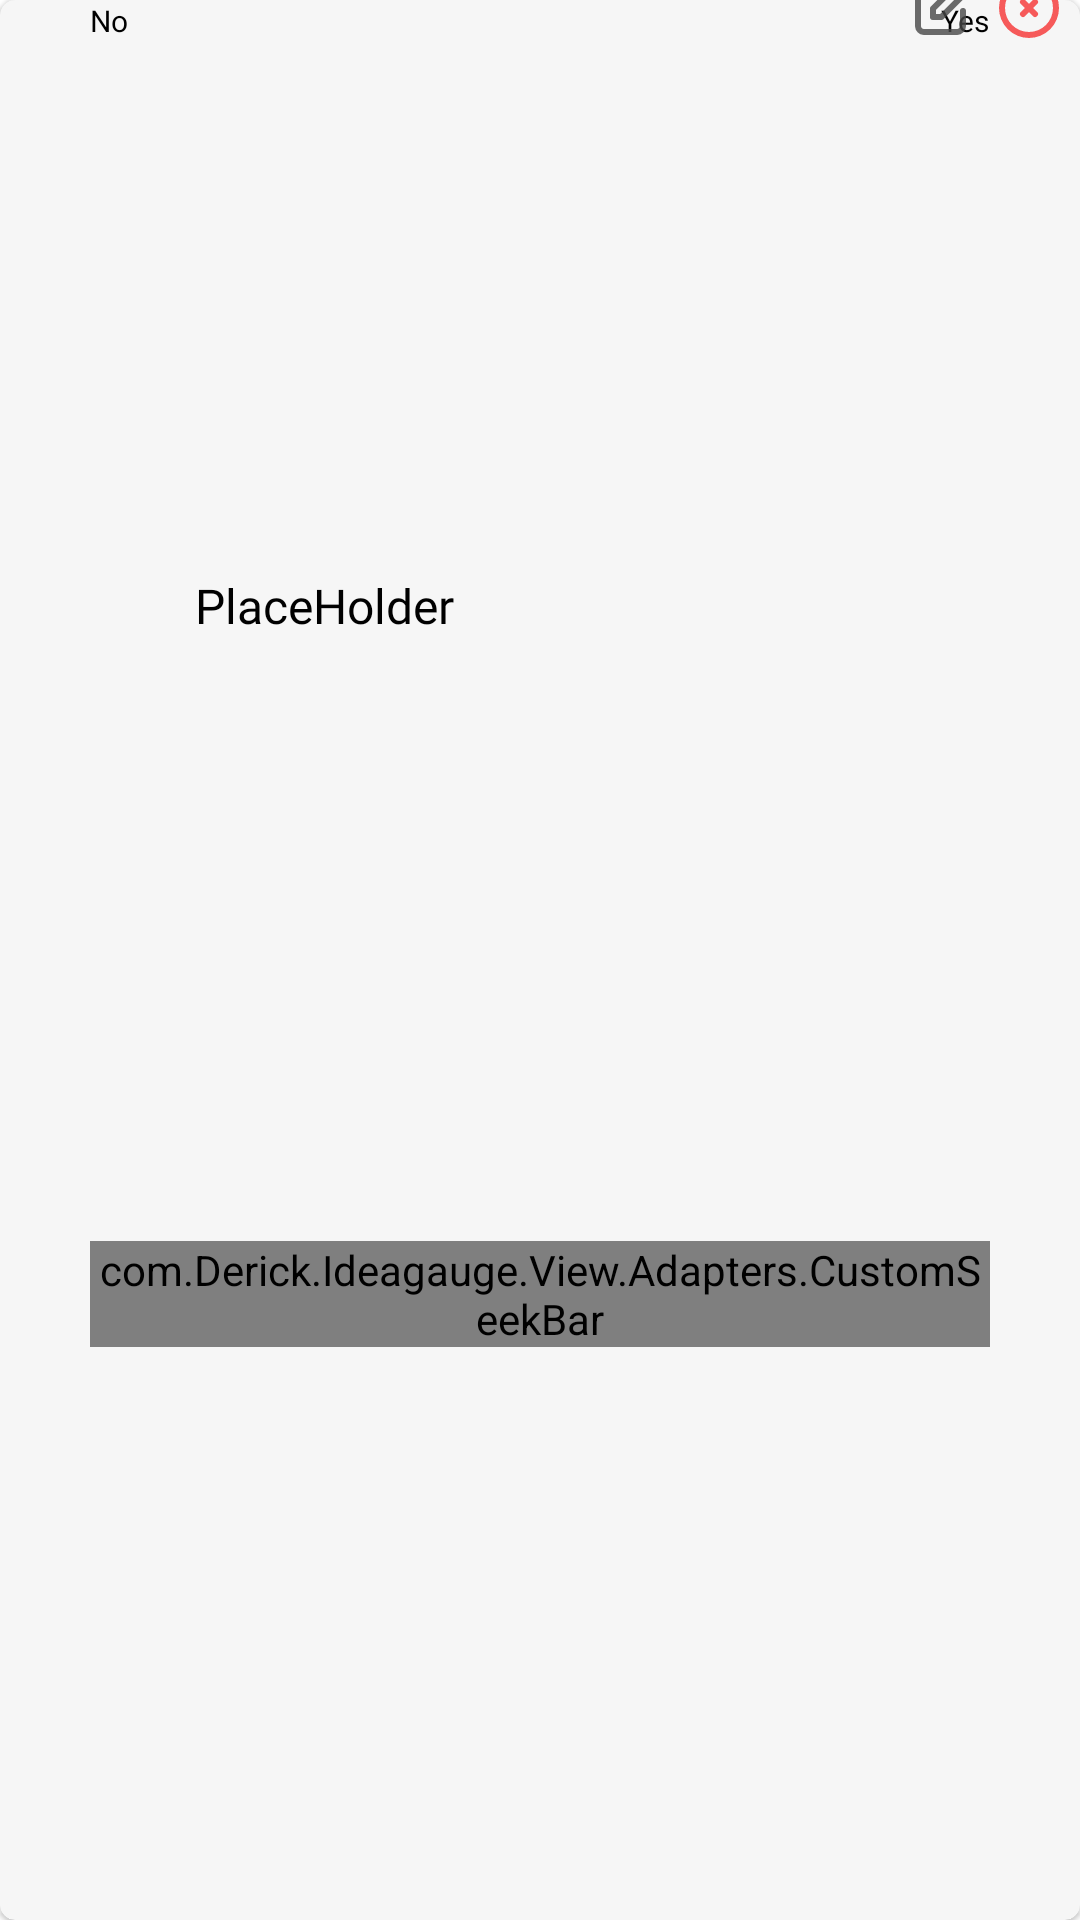

Here is an Android app screen rendered from its layout file. Give the layout XML and the strings, colors and styles it references.
<!-- AndroidManifest.xml: application theme Theme.BusinessIdeasEvaluator -->
<!-- res/layout/own_criteria_rec_card.xml -->
<?xml version="1.0" encoding="utf-8"?>
<androidx.cardview.widget.CardView xmlns:android="http://schemas.android.com/apk/res/android"
    android:layout_width="match_parent"
    android:layout_height="wrap_content"
    android:layout_marginVertical="10dp"
    android:layout_marginHorizontal="15dp"
    app:cardBackgroundColor="#F6F6F6"
    xmlns:app="http://schemas.android.com/apk/res-auto"
    app:cardCornerRadius="5dp"
    app:cardElevation="1dp">
    <androidx.constraintlayout.widget.ConstraintLayout
        android:layout_width="match_parent"
        android:layout_height="match_parent">
        <TextView
            android:id="@+id/questionName"
            android:layout_width="wrap_content"
            android:layout_height="wrap_content"
            android:text="PlaceHolder"
            app:layout_constraintStart_toStartOf="@id/customSeekBar"
            android:layout_marginStart="35dp"
            app:layout_constraintBottom_toTopOf="@id/customSeekBar"
            app:layout_constraintTop_toTopOf="parent"
            android:textSize="16sp"
            android:fontFamily="@font/open_sans_regular"
            android:textColor="@color/black"
            android:maxWidth="200dp"
            android:layout_marginTop="5dp"
            android:layout_marginBottom="10dp"
            />
        <TextView
            android:id="@+id/negativeOption"
            android:layout_width="wrap_content"
            android:layout_height="match_parent"
            android:text="No"
            android:textSize="10sp"
            android:textColor="@color/black"
            app:layout_constraintBottom_toTopOf="@id/customSeekBar"
            app:layout_constraintStart_toStartOf="@id/customSeekBar"
            />
        <TextView
            android:id="@+id/positiveOption"
            android:layout_width="wrap_content"
            android:layout_height="match_parent"
            android:text="Yes"
            android:textSize="10sp"
            android:textColor="@color/black"
            app:layout_constraintBottom_toTopOf="@id/customSeekBar"
            app:layout_constraintEnd_toEndOf="@id/customSeekBar"
            />
        <com.Derick.Ideagauge.View.Adapters.CustomSeekBar
            android:id="@+id/customSeekBar"
            android:layout_width="0dp"
            android:layout_height="wrap_content"
            android:max="100"
            android:progress="50"
            android:progressDrawable="@drawable/custom_seekbar_cyan"
            android:thumb="@drawable/seekbar_orange_thumb"
            android:thumbOffset="10dp"
            android:padding="0dp"
            app:layout_constraintTop_toBottomOf="@id/questionName"
            app:layout_constraintStart_toStartOf="parent"
            app:layout_constraintEnd_toEndOf="parent"
            app:layout_constraintBottom_toBottomOf="parent"
            android:layout_marginTop="5dp"
            android:layout_marginLeft="30dp"
            android:layout_marginRight="30dp"
            android:layout_marginBottom="5dp"/>

        <ImageView
            android:id="@+id/editImage"
            android:layout_width="wrap_content"
            android:layout_height="wrap_content"
            android:layout_marginTop="5dp"
            android:layout_marginEnd="5dp"
            android:src="@drawable/pencil_outline"
            app:layout_constraintBottom_toTopOf="@+id/positiveOption"
            app:layout_constraintEnd_toStartOf="@id/dustinImage"

            app:layout_constraintTop_toTopOf="parent"
            />

        <ImageView
            android:id="@+id/dustinImage"
            android:layout_width="wrap_content"
            android:layout_height="wrap_content"
            android:layout_marginTop="5dp"
            android:layout_marginEnd="5dp"
            android:src="@drawable/xcircleoutline"
            app:layout_constraintBottom_toTopOf="@+id/positiveOption"
            app:layout_constraintEnd_toEndOf="parent"
            app:layout_constraintTop_toTopOf="parent"
            />
    </androidx.constraintlayout.widget.ConstraintLayout>
</androidx.cardview.widget.CardView>
<!-- resources referenced by this layout -->
<resources>
  <color name="black">#FF000000</color>
  <!-- drawable custom_seekbar_cyan (drawable) -->
  <?xml version="1.0" encoding="utf-8"?>
  <layer-list xmlns:android="http://schemas.android.com/apk/res/android">
  
      <item android:id="@android:id/background"
          android:height="10dp"
          android:bottom="6dp"
          android:top="6dp">
          <shape android:shape="rectangle">
  
              <solid android:color="@color/tiel"/>
              <corners android:radius="2dp"/>
          </shape>
      </item>
  
      
      <item android:id="@android:id/progress"
          android:height="10dp"
          android:top="6dp"
          android:bottom="6dp">
          <clip android:clipOrientation="horizontal"
              android:gravity="left">
              <shape android:shape="rectangle">
  
                  <solid android:color="@color/tiel"/>
                  <corners android:radius="2dp"/>
              </shape>
          </clip>
      </item>
  
  </layer-list>
  <!-- drawable pencil_outline (drawable) -->
  <vector xmlns:android="http://schemas.android.com/apk/res/android"
      android:width="24dp"
      android:height="24dp"
      android:viewportWidth="24"
      android:viewportHeight="24">
    <path
        android:pathData="M11,5H6C5.47,5 4.961,5.211 4.586,5.586C4.211,5.961 4,6.47 4,7V18C4,18.531 4.211,19.039 4.586,19.414C4.961,19.789 5.47,20 6,20H17C17.53,20 18.039,19.789 18.414,19.414C18.789,19.039 19,18.531 19,18V13M17.586,3.586C17.771,3.395 17.991,3.243 18.235,3.138C18.479,3.033 18.742,2.978 19.007,2.976C19.273,2.973 19.536,3.024 19.782,3.124C20.028,3.225 20.251,3.373 20.439,3.561C20.627,3.749 20.775,3.972 20.876,4.218C20.976,4.464 21.027,4.727 21.024,4.993C21.022,5.258 20.967,5.521 20.862,5.765C20.757,6.009 20.605,6.23 20.414,6.414L11.828,15H9V12.172L17.586,3.586Z"
        android:strokeLineJoin="round"
        android:strokeWidth="2"
        android:fillColor="#00000000"
        android:strokeColor="#CD474747"
        android:strokeLineCap="round"/>
  </vector>
  <!-- drawable seekbar_orange_thumb (drawable) -->
  <shape xmlns:android="http://schemas.android.com/apk/res/android"
      android:shape="rectangle">
      <size android:width="20dp" android:height="25dp"/>
      <solid android:color="@color/grey" />
      <corners android:radius="4dp"/>
  </shape>
  <!-- drawable xcircleoutline (drawable) -->
  <vector xmlns:android="http://schemas.android.com/apk/res/android"
      android:width="24dp"
      android:height="24dp"
      android:viewportWidth="24"
      android:viewportHeight="24">
    <path
        android:pathData="M10,14L12,12M12,12L14,10M12,12L10,10M12,12L14,14M21,12C21,13.182 20.767,14.352 20.315,15.444C19.863,16.536 19.2,17.528 18.364,18.364C17.528,19.2 16.536,19.863 15.444,20.315C14.352,20.767 13.182,21 12,21C10.818,21 9.648,20.767 8.556,20.315C7.464,19.863 6.472,19.2 5.636,18.364C4.8,17.528 4.137,16.536 3.685,15.444C3.233,14.352 3,13.182 3,12C3,9.613 3.948,7.324 5.636,5.636C7.324,3.948 9.613,3 12,3C14.387,3 16.676,3.948 18.364,5.636C20.052,7.324 21,9.613 21,12Z"
        android:strokeLineJoin="round"
        android:strokeWidth="2"
        android:fillColor="#00000000"
        android:strokeColor="#CDF63434"
        android:strokeLineCap="round"/>
  </vector>
  <style name="Theme.BusinessIdeasEvaluator" parent="Base.Theme.BusinessIdeasEvaluator" />
  <color name="tiel">#028B84</color>
  <color name="grey">#8B8B8B</color>
  <style name="Base.Theme.BusinessIdeasEvaluator" parent="Theme.MaterialComponents.Light.NoActionBar">
          
          
          <item name="android:forceDarkAllowed" tools:targetApi="q">false</item>
      </style>
</resources>
